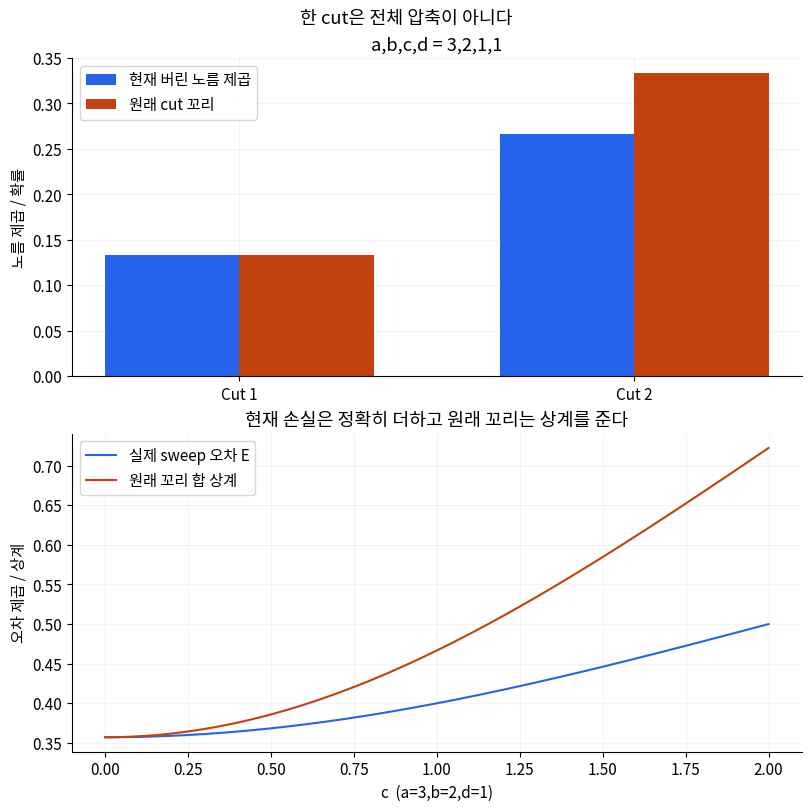

Here is the Python script that generated this plot: (Note: this script raises an exception after producing the figure.)
"""Render analytic finite compression and gradient benchmarks in the existing book palette."""
from pathlib import Path
import numpy as np
import matplotlib
matplotlib.use('Agg')
import matplotlib.pyplot as plt
from matplotlib import font_manager
font='/usr/share/fonts/opentype/noto/NotoSansCJK-Regular.ttc'
if Path(font).exists():font_manager.fontManager.addfont(font)
plt.rcParams.update({'svg.fonttype':'none','font.family':'Noto Sans CJK JP' if Path(font).exists()else'DejaVu Sans','font.size':11})
root=Path('public/assets/learning');blue,orange,green='#2563eb','#c2410c','#047857'
for lang in ['ko','en']:
 def t(en,ko):return ko if lang=='ko'else en
 fig,ax=plt.subplots(2,1,figsize=(8,8),layout='constrained');fig.suptitle(t('One cut is not an entire compression','한 cut은 전체 압축이 아니다'))
 x=np.arange(2);ax[0].bar(x-.17,[2/15,4/15],.34,label=t('Current discarded squared norm','현재 버린 노름 제곱'),color=blue);ax[0].bar(x+.17,[2/15,5/15],.34,label=t('Original-cut tail','원래 cut 꼬리'),color=orange)
 ax[0].set(xticks=x,xticklabels=['Cut 1','Cut 2'],ylabel=t('Squared norm / probability','노름 제곱 / 확률'),title='a,b,c,d = 3,2,1,1');ax[0].legend()
 c=np.linspace(0,2,200);N=14+c*c;E=(5+c*c)/N;bound=(5+2*c*c)/N
 ax[1].plot(c,E,color=blue,label=t('Actual sweep error E','실제 sweep 오차 E'));ax[1].plot(c,bound,color=orange,label=t('Original-tail sum bound','원래 꼬리 합 상계'));ax[1].set(xlabel='c  (a=3,b=2,d=1)',ylabel=t('Squared error / bound','오차 제곱 / 상계'),title=t('Current losses add exactly; original tails bound them','현재 손실은 정확히 더하고 원래 꼬리는 상계를 준다'));ax[1].legend()
 for a in ax:a.grid(alpha=.15);a.set_axisbelow(True);a.spines[['top','right']].set_visible(False)
 fig.savefig(root/f'quantum-compression-gradient-research-sequential-discarded-weight.{lang}.svg',bbox_inches='tight',pad_inches=.25);plt.close(fig)
 fig,ax=plt.subplots(2,1,figsize=(8,8),layout='constrained');fig.suptitle(t('A derivative rule follows the generator spectrum','미분 규칙은 생성자 spectrum을 따른다'))
 th=np.linspace(0,2*np.pi,200);f=lambda v:np.cos(v/2)
 four=(f(th+np.pi/2)-f(th-np.pi/2))/2+(1-np.sqrt(2))/4*(f(th+np.pi)-f(th-np.pi))
 ax[0].plot(th/np.pi,-.5*np.sin(th/2),color=blue,label=t('Analytic controlled derivative','제어 회전 해석적 미분'));ax[0].plot(th/np.pi,-np.sin(th/2)/np.sqrt(2),color=orange,label=t('Wrong ordinary two-shift rule','잘못 적용한 보통 두 이동'));ax[0].plot(th[::12]/np.pi,four[::12],'o',ms=4,color=green,label=t('Correct four-evaluation rule','올바른 네 번 평가'))
 ax[0].set(xlabel='theta / pi',ylabel='d <X control> / d theta');ax[0].legend()
 M=np.arange(20,1001,2)
 for theta,color in [(0,blue),(np.pi/2,orange)]:
  g=-3/5*np.sin(theta);ax[1].plot(M,(1-g*g)/M,color=color,label='theta = '+('0'if theta==0 else'pi/2'))
 ax[1].set(xscale='log',yscale='log',xlabel=t('Total independent shots M, equal allocation','독립 shot 총수 M, 균등 배분'),ylabel=t('Gradient estimator variance','Gradient 추정기 분산'),title='cos(phi) = 3/5');ax[1].legend()
 for a in ax:a.grid(alpha=.15);a.spines[['top','right']].set_visible(False)
 fig.savefig(root/f'quantum-compression-gradient-research-parameter-shift-frequency.{lang}.svg',bbox_inches='tight',pad_inches=.25);plt.close(fig)

# Keep generated SVG paths free of trailing whitespace for repository checks.
for path in root.glob("quantum-compression-gradient-research-*.svg"):
    path.write_text("\n".join(line.rstrip() for line in path.read_text().splitlines())+"\n")
